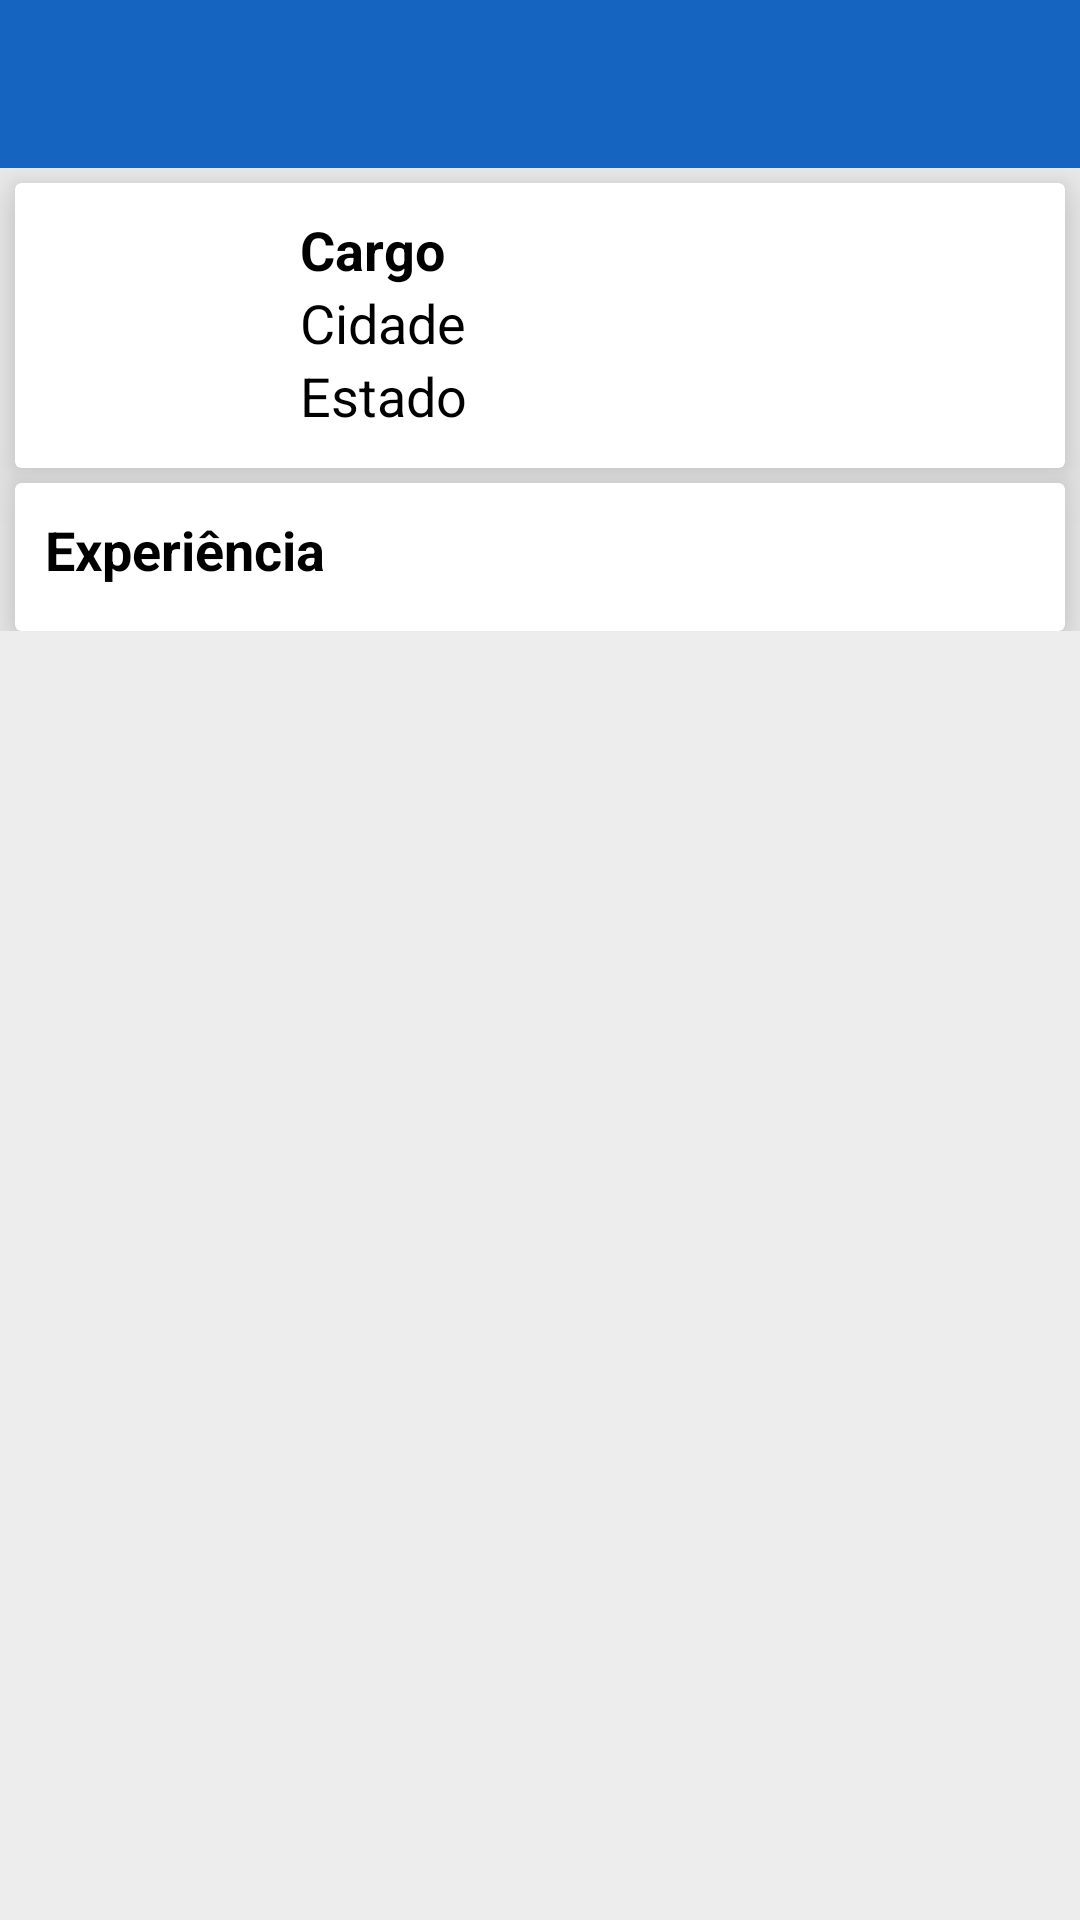

Write the Android layout XML for this screen, with the resource values it uses.
<!-- AndroidManifest.xml: application theme AppTheme -->
<!-- res/layout/activity_detalhe_usuario.xml -->
<?xml version="1.0" encoding="utf-8"?>
<LinearLayout xmlns:android="http://schemas.android.com/apk/res/android"
    xmlns:app="http://schemas.android.com/apk/res-auto"
    xmlns:tools="http://schemas.android.com/tools"
    android:id="@+id/activity_detalhe_vaga"
    android:layout_width="match_parent"
    android:layout_height="match_parent"
    android:orientation="vertical"
    tools:context="br.com.empregosal.activity.DetalhesUsuarioActivity">

    <include
        android:id="@+id/toolbar"
        layout="@layout/toolbar" />

    <ScrollView
        android:layout_width="match_parent"
        android:layout_height="match_parent"
        android:background="#ededed">

        <LinearLayout
            android:layout_width="match_parent"
            android:layout_height="wrap_content"
            android:orientation="vertical">

            <android.support.v7.widget.CardView
                android:id="@+id/cartaoSobre"
                android:layout_width="match_parent"
                android:layout_height="match_parent"
                android:layout_marginLeft="5dp"
                android:layout_marginRight="5dp"
                android:layout_marginTop="5dp"
                app:cardBackgroundColor="@color/branco"
                app:cardCornerRadius="2dp"
                app:cardElevation="10dp">

                <LinearLayout
                    android:layout_width="match_parent"
                    android:layout_height="wrap_content"
                    android:orientation="horizontal"
                    android:padding="10dp">

                    <ImageView
                        android:id="@+id/imageView3"
                        android:layout_width="75dp"
                        android:layout_height="75dp"
                        android:layout_marginRight="10dp"
                        app:srcCompat="@color/cinzaClaro" />

                    <LinearLayout
                        android:layout_width="match_parent"
                        android:layout_height="match_parent"
                        android:orientation="vertical">

                        <TextView
                            android:id="@+id/tv_detalhes_nome_usuario"
                            android:layout_width="wrap_content"
                            android:layout_height="wrap_content"
                            android:text="Cargo"
                            android:textColor="@android:color/black"
                            android:textSize="18sp"
                            android:textStyle="normal|bold" />

                        <TextView
                            android:id="@+id/tv_detalhes_cidade_usuario"
                            android:layout_width="wrap_content"
                            android:layout_height="wrap_content"
                            android:text="Cidade"
                            android:textColor="@android:color/black"
                            android:textSize="18sp"
                            android:textStyle="normal" />

                        <TextView
                            android:id="@+id/tv_detalhes_uf_usuario"
                            android:layout_width="wrap_content"
                            android:layout_height="wrap_content"
                            android:text="Estado"
                            android:textColor="@android:color/black"
                            android:textSize="18sp"
                            android:textStyle="normal" />
                    </LinearLayout>

                </LinearLayout>

            </android.support.v7.widget.CardView>

            <android.support.v7.widget.CardView
                android:id="@+id/cartaoDescricao"
                android:layout_width="match_parent"
                android:layout_height="wrap_content"
                android:layout_marginLeft="5dp"
                android:layout_marginRight="5dp"
                android:layout_marginTop="5dp"
                app:cardBackgroundColor="@color/branco"
                app:cardCornerRadius="2dp"
                app:cardElevation="10dp">

                <LinearLayout
                    android:layout_width="match_parent"
                    android:layout_height="wrap_content"
                    android:orientation="vertical"
                    android:padding="10dp">

                    <TextView
                        android:layout_width="wrap_content"
                        android:layout_height="wrap_content"
                        android:paddingBottom="5dp"
                        android:text="Experiência"
                        android:textColor="@android:color/black"
                        android:textSize="18sp"
                        android:textStyle="normal|bold" />

                    <android.support.v7.widget.RecyclerView
                        android:id="@+id/recycler_view"
                        android:layout_width="match_parent"
                        android:layout_height="match_parent"
                        android:scrollbars="vertical">
                    </android.support.v7.widget.RecyclerView>

                </LinearLayout>
            </android.support.v7.widget.CardView>


        </LinearLayout>
    </ScrollView>

</LinearLayout>
<!-- res/layout/toolbar.xml (included above) -->
<?xml version="1.0" encoding="utf-8"?>
<view xmlns:android="http://schemas.android.com/apk/res/android"
    xmlns:app="http://schemas.android.com/apk/res-auto"
    class="android.support.v7.widget.Toolbar"
    android:layout_width="match_parent"
    android:layout_height="wrap_content"
    android:background="@color/colorPrimary"
    app:popupTheme="@style/ThemeOverlay.AppCompat.Light" />
<!-- resources referenced by this layout -->
<resources>
  <color name="branco">#ffffff</color>
  <color name="cinzaClaro">#cccccc</color>
  <color name="colorPrimary">#1565C0</color>
  <style name="AppTheme" parent="Base.Theme.AppCompat.Light">//Alterado
          (Theme.AppCompat.NoActionBar)
          
          <item name="android:windowBackground">@android:color/white</item>
          <item name="colorPrimary">@color/colorPrimary</item>
          <item name="colorPrimaryDark">@color/colorPrimaryDark</item>
      </style>
  <color name="colorPrimaryDark">#303F9F</color>
</resources>
